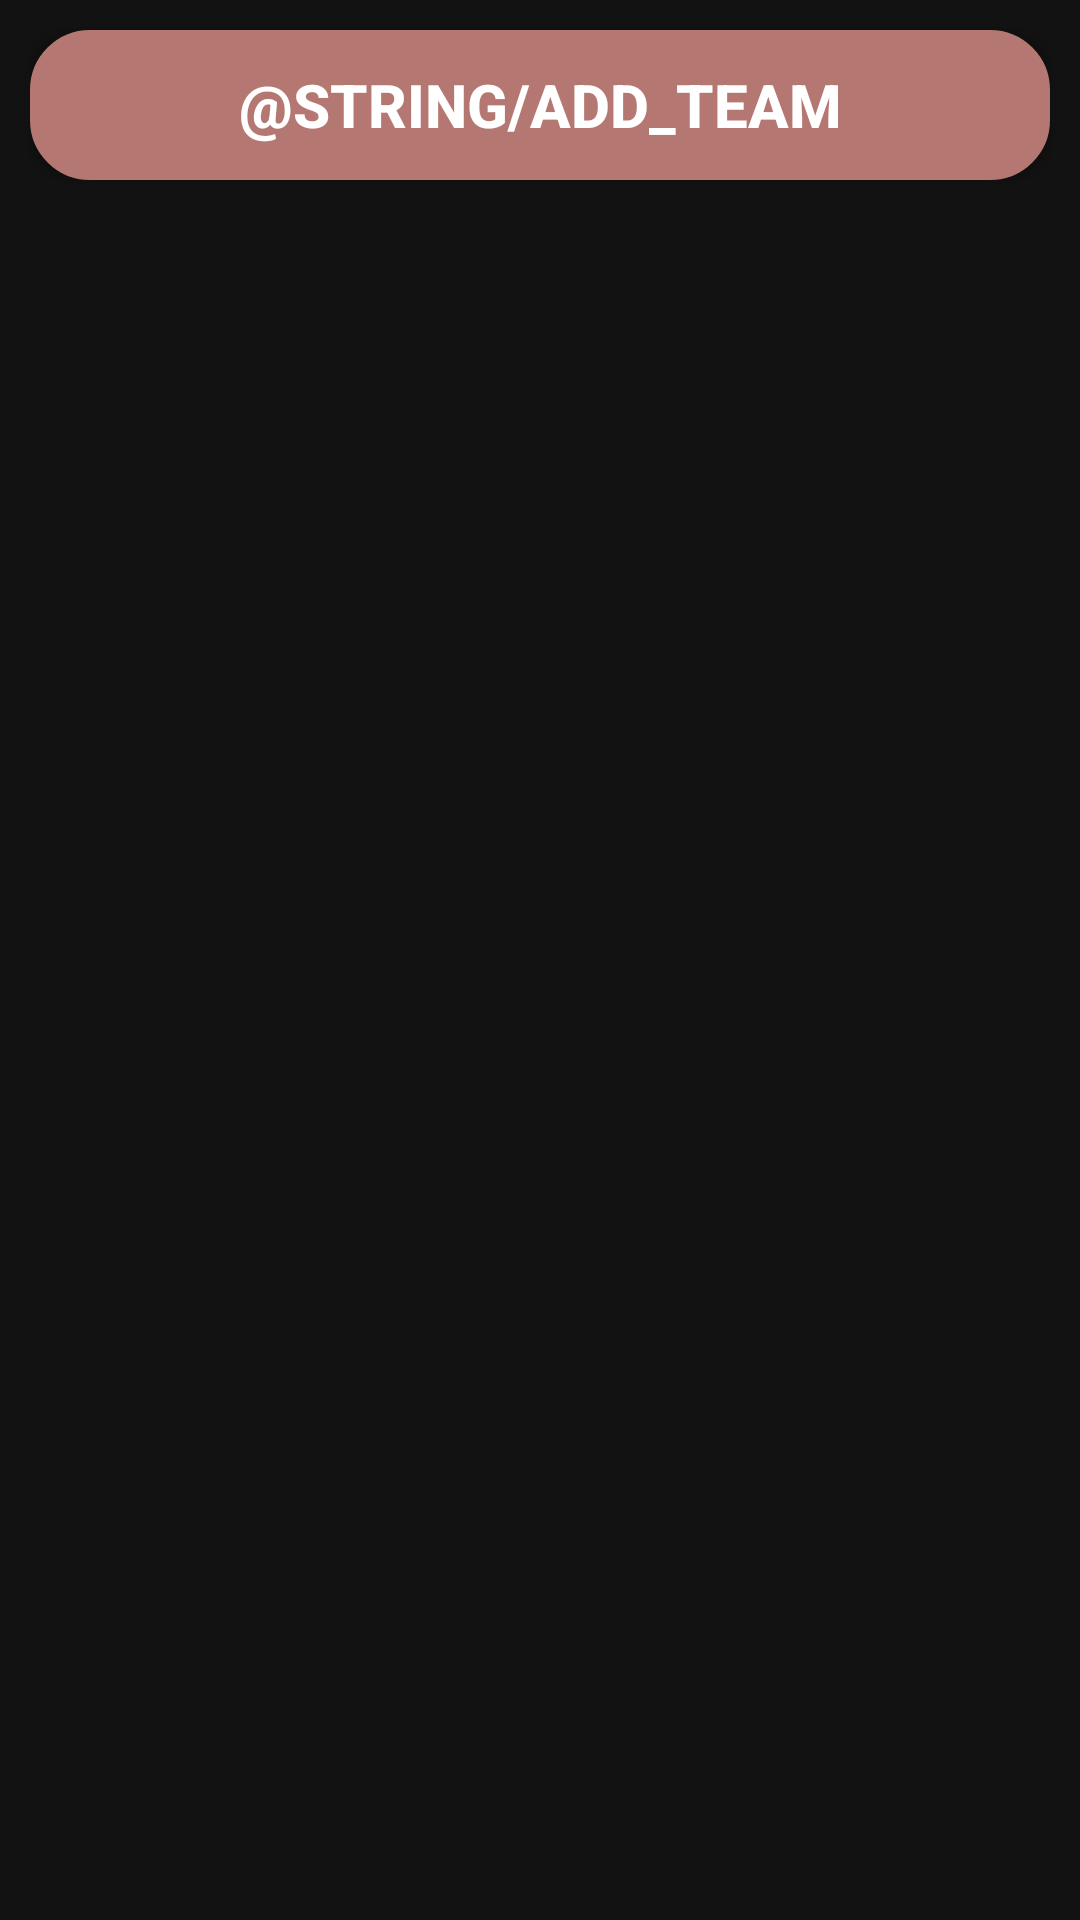

Write the Android layout XML for this screen, with the resource values it uses.
<!-- AndroidManifest.xml: application theme Theme.Vary -->
<!-- res/layout/add_team_button.xml -->
<?xml version="1.0" encoding="utf-8"?>
<LinearLayout xmlns:android="http://schemas.android.com/apk/res/android"
    xmlns:tools="http://schemas.android.com/tools"
    android:layout_width="match_parent"
    android:layout_height="match_parent">

    <Button
        android:id="@+id/add_team"
        android:layout_width="match_parent"
        android:layout_height="wrap_content"
        android:text="@string/add_team"
        android:layout_margin="10dp"
        android:background="@drawable/button_shape"
        android:backgroundTint="@color/secondary"
        android:textStyle="bold"
        android:textSize="20sp"
        tools:targetApi="lollipop" />
</LinearLayout>
<!-- resources referenced by this layout -->
<resources>
  <color name="secondary">#B57771</color>
  <!-- drawable button_shape (drawable) -->
  <shape xmlns:android="http://schemas.android.com/apk/res/android"
      xmlns:tools="http://schemas.android.com/tools"
      android:shape="rectangle">
      <solid tools:color="@color/primary"/>
      <stroke
          tools:width="10dp"
          tools:color="@color/secondary"/>
      <padding
          android:bottom="5dp"
          android:top="5dp"
          android:left="5dp"
          android:right="5dp"/>
      <size
          tools:width="200dp"
          tools:height="50dp"/>
      <corners android:radius="15dp" />
  </shape>
  <style name="Theme.Vary" parent="Theme.MaterialComponents.NoActionBar">
          
          <item name="colorPrimary">@color/primary</item>
          <item name="colorPrimaryVariant">@color/primary_additional</item>
          <item name="colorOnPrimary">@color/primary</item>
          
          <item name="colorSecondary">@color/secondary</item>
          <item name="colorSecondaryVariant">@color/secondary_additional</item>
          <item name="colorOnSecondary">@color/white</item>
  
          <item name="colorSurface">@color/surface_color</item>
  
          <item name="android:statusBarColor" tools:targetApi="l">?attr/colorPrimaryVariant</item>
  
          <item name="android:windowNoTitle">true</item>
          <item name="android:windowFullscreen">true</item>
          <item name="android:orientation">vertical</item>
          <item name="android:windowIsTranslucent">true</item>
  
      </style>
  <color name="primary">#59C49C</color>
  <color name="primary_additional">#59C4C0</color>
  <color name="secondary_additional">#C459A5</color>
  <color name="white">#FFFFFFFF</color>
</resources>
